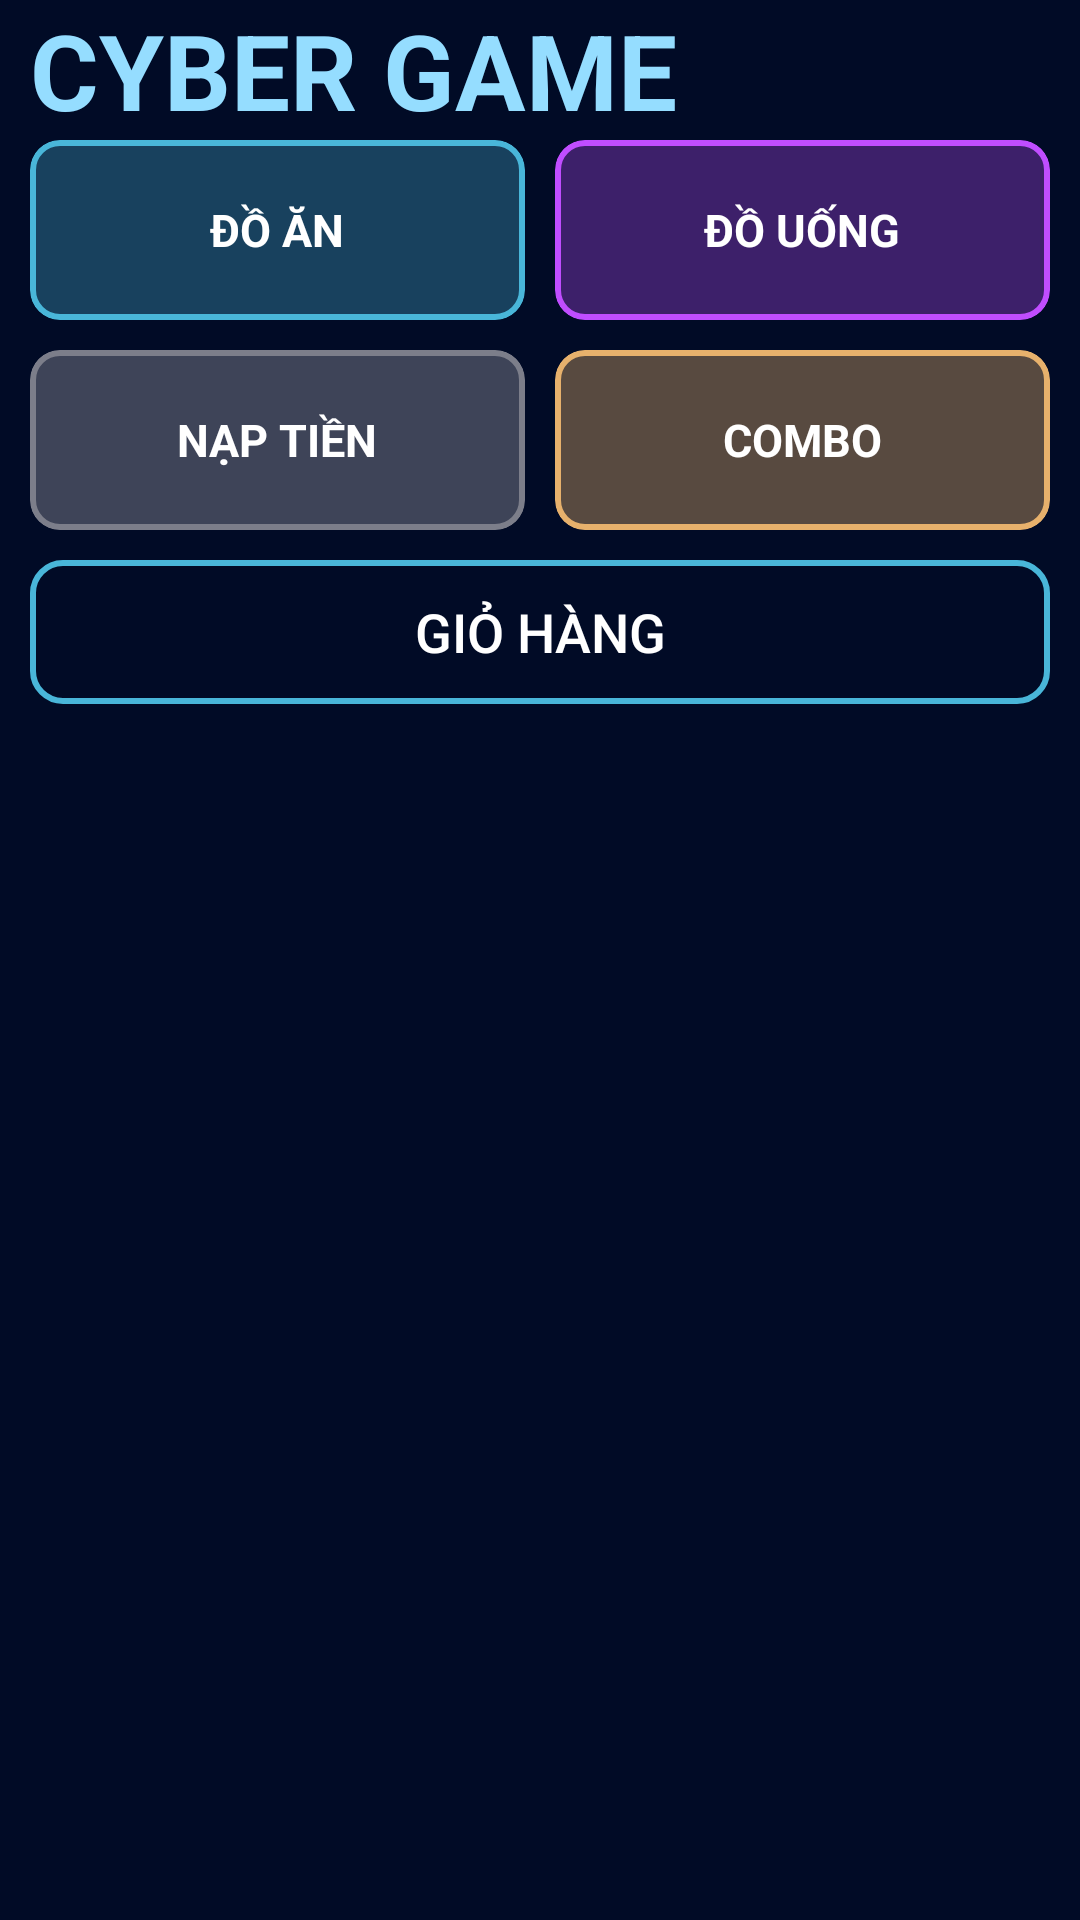

Reconstruct the res/layout file that produces this screen, plus the resources it refers to.
<!-- AndroidManifest.xml: application theme Theme.Cyber_game -->
<!-- res/layout/fragment_service.xml -->
<?xml version="1.0" encoding="utf-8"?>
<LinearLayout xmlns:android="http://schemas.android.com/apk/res/android"
    xmlns:app="http://schemas.android.com/apk/res-auto"
    android:layout_width="match_parent"
    android:layout_height="match_parent"
    android:background="#010b26"
    android:orientation="vertical">

    <TextView
        android:layout_width="wrap_content"
        android:layout_height="wrap_content"
        android:paddingStart="10dp"
        android:text="cyber game"
        android:textAllCaps="true"
        android:textColor="#95DDFF"
        android:textSize="35sp"
        android:textStyle="bold" />

    <TableLayout
        android:layout_width="match_parent"
        android:layout_height="wrap_content"
        android:paddingBottom="10dp">

        <TableRow
            android:layout_width="0dp"
            android:layout_height="0dp">

            <com.google.android.material.card.MaterialCardView
                android:id="@+id/btnfood"
                android:layout_width="0dp"
                android:layout_height="60dp"
                android:layout_marginStart="10dp"
                android:layout_marginEnd="5dp"
                android:layout_marginBottom="5dp"
                android:layout_weight="1"
                app:cardBackgroundColor="#5049b6d9"
                app:cardCornerRadius="10dp"
                app:cardElevation="0dp"
                app:strokeColor="#49b6d9"
                app:strokeWidth="2dp">

                <TextView
                    android:layout_width="match_parent"
                    android:layout_height="wrap_content"
                    android:layout_gravity="center_vertical"
                    android:layout_weight="1"
                    android:gravity="center_horizontal"
                    android:text="đồ ăn"
                    android:textAllCaps="true"
                    android:textColor="@color/white"
                    android:textSize="15sp"
                    android:textStyle="bold" />

            </com.google.android.material.card.MaterialCardView>

            <com.google.android.material.card.MaterialCardView
                android:id="@+id/btnwater"
                android:layout_width="0dp"
                android:layout_height="60dp"
                android:layout_marginStart="5dp"
                android:layout_marginEnd="10dp"
                android:layout_marginBottom="5dp"
                android:layout_weight="1"
                app:cardBackgroundColor="#50c04dff"
                app:cardCornerRadius="10dp"
                app:cardElevation="0dp"
                app:strokeColor="#C04dFF"
                app:strokeWidth="2dp">

                <TextView
                    android:layout_width="match_parent"
                    android:layout_height="wrap_content"
                    android:layout_gravity="center_vertical"
                    android:layout_weight="1"
                    android:gravity="center"
                    android:text="đồ uống"
                    android:textAllCaps="true"
                    android:textColor="@color/white"
                    android:textSize="15sp"
                    android:textStyle="bold" />

            </com.google.android.material.card.MaterialCardView>

        </TableRow>

        <TableRow
            android:layout_width="0dp"
            android:layout_height="0dp">

            <com.google.android.material.card.MaterialCardView
                android:id="@+id/btnmoney"
                android:layout_width="0dp"
                android:layout_height="60dp"
                android:layout_marginStart="10dp"
                android:layout_marginTop="5dp"
                android:layout_marginEnd="5dp"
                android:layout_weight="1"
                app:cardBackgroundColor="#807c7e8a"
                app:cardCornerRadius="10dp"
                app:cardElevation="0dp"
                app:strokeColor="#7c7e8a"
                app:strokeWidth="2dp">

                <TextView
                    android:layout_width="match_parent"
                    android:layout_height="wrap_content"
                    android:layout_gravity="center_vertical"
                    android:layout_weight="1"
                    android:gravity="center"
                    android:text="nạp tiền"
                    android:textAllCaps="true"
                    android:textColor="@color/white"
                    android:textSize="15sp"
                    android:textStyle="bold" />

            </com.google.android.material.card.MaterialCardView>

            <com.google.android.material.card.MaterialCardView
                android:id="@+id/btncombo"
                android:layout_width="0dp"
                android:layout_height="60dp"
                android:layout_marginStart="5dp"
                android:layout_marginTop="5dp"
                android:layout_marginEnd="10dp"
                android:layout_weight="1"
                app:cardBackgroundColor="#60e7b16c"
                app:cardCornerRadius="10dp"
                app:cardElevation="0dp"
                app:strokeColor="#e7b16c"
                app:strokeWidth="2dp">

                <TextView
                    android:layout_width="match_parent"
                    android:layout_height="wrap_content"
                    android:layout_gravity="center_vertical"
                    android:layout_weight="1"
                    android:gravity="center"
                    android:text="combo"
                    android:textAllCaps="true"
                    android:textColor="@color/white"
                    android:textSize="15sp"
                    android:textStyle="bold" />

            </com.google.android.material.card.MaterialCardView>
        </TableRow>

    </TableLayout>

    <Button
        android:id="@+id/btnpay"
        android:layout_width="match_parent"
        android:layout_height="wrap_content"
        android:layout_marginStart="10dp"
        android:layout_marginEnd="10dp"
        android:background="@drawable/khungbottom"
        android:text="Giỏ hàng"
        android:textAllCaps="true"
        android:textColor="@color/white"
        android:textSize="18sp"
        app:backgroundTint="@null" />

    <androidx.recyclerview.widget.RecyclerView
        android:id="@+id/edtproduct"
        android:layout_width="match_parent"
        android:layout_height="match_parent"
        android:layout_marginTop="5dp"
        android:layout_weight="1" />

</LinearLayout>
<!-- resources referenced by this layout -->
<resources>
  <color name="white">#FFFFFFFF</color>
  <!-- drawable khungbottom (drawable) -->
  <?xml version="1.0" encoding="utf-8"?>
  <shape xmlns:android="http://schemas.android.com/apk/res/android"
      android:shape="rectangle">
  
      <solid
          android:color="#50010b26" />
  
      <stroke
          android:width="2dp"
          android:color="#49b6d9" />
  
      <corners android:radius="10dp" />
  
  </shape>
  <style name="Theme.Cyber_game" parent="Base.Theme.Cyber_game" />
  <style name="Base.Theme.Cyber_game" parent="Theme.Material3.DayNight.NoActionBar">
          
          
      </style>
</resources>
